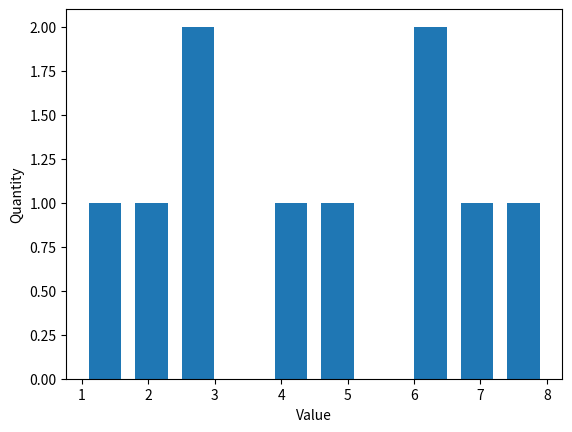

Here is the Python script that generated this plot:
import matplotlib.pyplot as plt

values = [1, 2, 3, 3, 4, 5, 6, 6, 7, 8]

# Adjust the bar widths here
plt.hist(values, rwidth=0.7)

plt.ylabel("Quantity")
plt.xlabel("Value")
plt.show()
